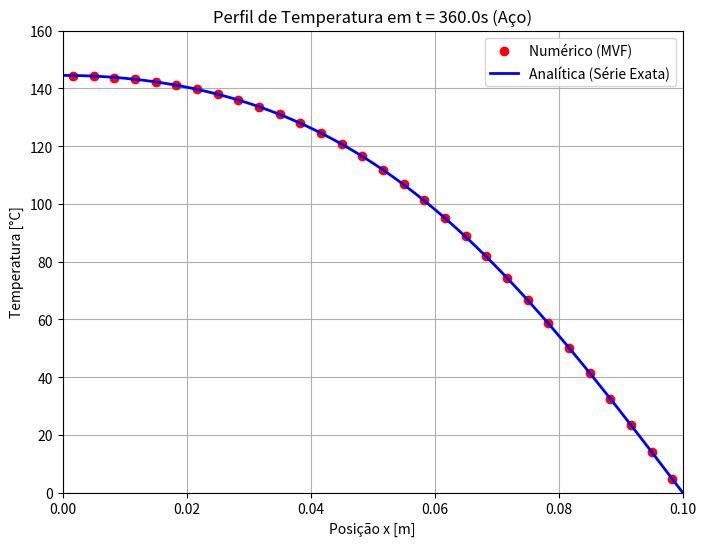

The matplotlib source for this figure:
import numpy as np
import matplotlib.pyplot as plt

# =================================================================
# DADOS DE ENTRADA (Conforme Lista de Exercícios 6)
# =================================================================
L = 0.1             # Comprimento da barra [m]
k = 25.0            # Condutividade térmica [W/mK]
rho_cp = 10.0e6     # rho * cp [J/m3K] (10 MJ/m3K)
Ti = 150.0          # Temperatura inicial [C]
T_fronteira = 0.0   # Temperatura imposta em x=L [C]
N = 30              # Número de volumes de controle
tempo_total = 360.0 # Tempo final [s]
dt = 1.0            # Passo de tempo [s] (pode ajustar se quiser)

# Cálculos geométricos e propriedades
dx = L / N                  # Tamanho do volume de controle
alpha = k / rho_cp          # Difusividade térmica
nt = int(tempo_total / dt)  # Número de passos de tempo

# Posição dos nós (no centro dos volumes)
x = np.linspace(dx/2, L - dx/2, N)

# =================================================================
# FUNÇÃO TDMA (Algoritmo de Thomas)
# =================================================================
def resolver_tdma(aW, aP, aE, b):
    n = len(b)
    P = np.zeros(n)
    Q = np.zeros(n)
    T = np.zeros(n)

    # Eliminação para frente
    P[0] = aE[0] / aP[0]
    Q[0] = b[0] / aP[0]
    for i in range(1, n):
        denominador = aP[i] - aW[i] * P[i-1]
        if i < n-1: # aE só existe até o penúltimo
            P[i] = aE[i] / denominador
        Q[i] = (b[i] + aW[i] * Q[i-1]) / denominador

    # Substituição para trás
    T[n-1] = Q[n-1]
    for i in range(n-2, -1, -1):
        T[i] = P[i] * T[i+1] + Q[i]
    
    return T

# =================================================================
# LOOP PRINCIPAL (MVF - Esquema Totalmente Implícito)
# =================================================================

# Condição Inicial
T = np.ones(N) * Ti
T_anterior = T.copy()

# Coeficientes que são constantes (regime permanente da discretização)
# Fluxo difusivo: D = k*A/dx. Aqui A=1 unitária.
D = k / dx 
# Termo transiente: a0 = rho*cp*dx/dt
a0 = (rho_cp * dx) / dt

print(f"Iniciando cálculo para {nt} passos de tempo...")

# Loop no tempo
tempo_atual = 0
for t in range(nt):
    tempo_atual += dt
    
    # Vetores para a matriz tridiagonal
    aW = np.zeros(N)
    aE = np.zeros(N)
    aP = np.zeros(N)
    b = np.zeros(N) # Termo fonte + termo transiente antigo

    for i in range(N):
        # Vizinhos padrão (nós internos)
        # aW[i] = D
        # aE[i] = D
        
        # --- FRONTEIRA ESQUERDA (i=0) ---
        if i == 0:
            aW[i] = 0.0 # Isolamento térmico (fluxo nulo)
            aE[i] = D
            # O termo fonte Su e Sp são zero pois é adiabático
            Sp = 0
            Su = 0
        
        # --- FRONTEIRA DIREITA (i=N-1) ---
        elif i == N-1:
            aW[i] = D
            aE[i] = 0.0 # Não tem nó depois da fronteira
            
            # Temperatura prescrita na face: T_face = 0
            # Fluxo sai do nó P e vai pra parede: q = k*(TP - T_parede) / (dx/2)
            # Isso gera um termo fonte linearizado: S = Su + Sp*Tp
            # Coeficiente da troca com a parede (distância é dx/2)
            coef_parede = (k) / (dx/2) # = 2*D
            
            Sp = -coef_parede
            Su = coef_parede * T_fronteira
            
        # --- NÓS INTERNOS ---
        else:
            aW[i] = D
            aE[i] = D
            Sp = 0
            Su = 0

        # Montagem da equação discretizada: aP*TP = aW*TW + aE*TE + b
        # aP = aW + aE + a0 - Sp
        aP[i] = aW[i] + aE[i] + a0 - Sp
        
        # O vetor b carrega o passo de tempo anterior e o termo constante da fonte
        b[i] = a0 * T_anterior[i] + Su

    # Resolve o sistema linear
    T = resolver_tdma(aW, aP, aE, b)
    
    # Atualiza a temperatura para o próximo passo
    T_anterior = T.copy()

print("Cálculo numérico finalizado.")

# =================================================================
# SOLUÇÃO ANALÍTICA
# =================================================================
# T(x,t) = Ti * (4/pi) * somatório ...
def calc_analitica(x_vals, t_final):
    if t_final == 0: return np.ones_like(x_vals)*Ti
    
    soma = 0
    # Usando 100 termos para garantir precisão
    for n in range(1, 101):
        lambda_n = (2*n - 1) * np.pi / (2*L)
        termo = ((-1)**(n+1) / (2*n - 1)) * \
                np.exp(-alpha * (lambda_n**2) * t_final) * \
                np.cos(lambda_n * x_vals)
        soma += termo
        
    return Ti * (4.0 / np.pi) * soma

x_analitico = np.linspace(0, L, 100)
T_analitico = calc_analitica(x_analitico, tempo_total)

# =================================================================
# PLOTAGEM DOS RESULTADOS
# =================================================================
plt.figure(figsize=(8, 6))

# Plot Numérico (nós discretos)
plt.plot(x, T, 'ro', label='Numérico (MVF)', markersize=6)

# Plot Analítico (linha contínua)
plt.plot(x_analitico, T_analitico, 'b-', label='Analítica (Série Exata)', linewidth=2)

# Configurações do gráfico
plt.title(f'Perfil de Temperatura em t = {tempo_total}s (Aço)')
plt.xlabel('Posição x [m]')
plt.ylabel('Temperatura [°C]')
plt.legend()
plt.grid(True)
plt.xlim(0, L)
plt.ylim(0, Ti + 10)

# Salvar e mostrar
plt.savefig('exercicio6_resultado.png')
print("Gráfico salvo como 'exercicio6_resultado.png'")
plt.show()